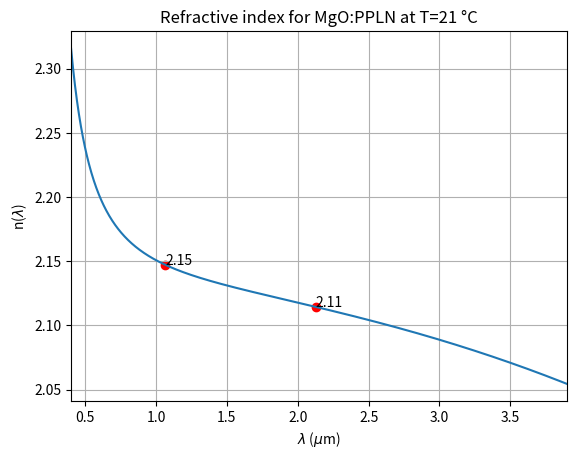
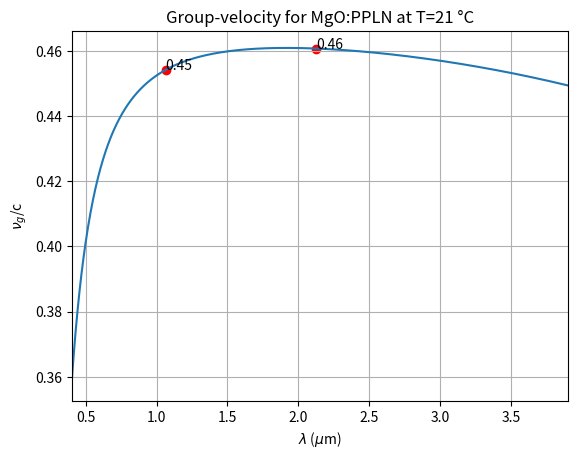
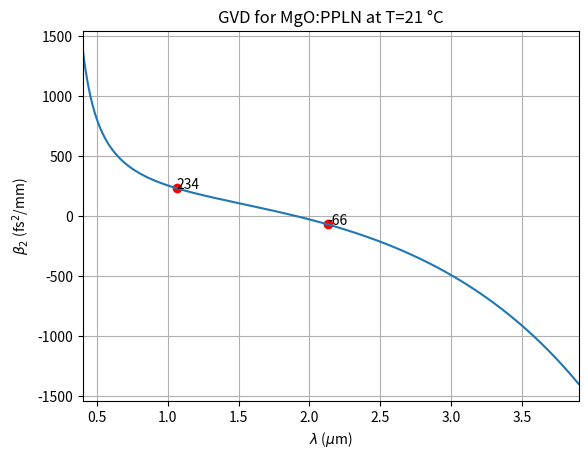

The matplotlib source for these figures, in order:
#!/usr/bin/env python3
# -*- coding: utf-8 -*-
"""
Created on Tue Feb 16 14:40:11 2021

[redacted]
"""

import numpy as np
import matplotlib.pyplot as plt

# Constants
c           = 299792458*1e6/1e12 # speed of light in vac. [μm/ps]
pi          = np.pi

def n(L,T):
    """ This function returns the MgO:PPLN extraordinary refractive index 
    from the Sellmeier Equation.
    Reference: O. Gayer_Temperature and wavelength dependent refractive index 
    equations for MgO-doped congruent and stoichiometric LiNbO3
    
    INPUTS:
    L: wavelenght in um
    T: temperature in degrees
    
    OUTPUT:
    ne: refractive index as a funcion of wavelength"""
    
    f = (T - 24.5) * (T + 570.82)
    a1 = 5.756
    a2 = 0.0983
    a3 = 0.2020
    a4 = 189.32
    a5 = 12.52
    a6 =  1.32e-2
    b1 =  2.860e-6
    b2 =  4.700e-8
    b3 =  6.113e-8
    b4 =  1.516e-4
    G1 = a1 + b1*f
    G2 = a2 + b2*f
    G3 = a3 + b3*f
    G4 = a4 + b4*f
    return np.sqrt(G1+G2/(L**2 - G3**2)+G4/(L**2-a5**2)-a6*L**2)

def dndl(L, T):
    """Returns the first-order derivative of the refractive index respect to
    the wavelength dn/dλ."""
    f = (T - 24.5) * (T + 570.82)
    a2 = 0.0983
    a3 = 0.2020
    a4 = 189.32
    a5 = 12.52
    a6 =  1.32e-2
    b2 =  4.700e-8
    b3 =  6.113e-8
    b4 =  1.516e-4
    G2 = a2 + b2*f
    G3 = a3 + b3*f
    G4 = a4 + b4*f
    return -L*(G2/(L**2-G3**2)**2+G4/(L**2-a5**2)**2+a6)/n(L, T)

def d2ndl2(L, T):
    """Returns the second-order derivative of the refractive index respect to
    the wavelength d²n/dλ²."""
    f = (T - 24.5) * (T + 570.82)
    a2 = 0.0983
    a3 = 0.2020
    a4 = 189.32
    a5 = 12.52
    b2 =  4.700e-8
    b3 =  6.113e-8
    b4 =  1.516e-4
    G2 = a2+b2*f
    G3 = a3+b3*f
    G4 = a4+b4*f
    A =((n(L,T)-L*dndl(L,T))/n(L,T))*dndl(L,T)/L
    B = ( G2/(L**2-G3**2)**3 + G4/( L**2-a5**2)**3 ) *4*L**2/n(L,T)
    return A+B

def group_vel(L, T):
    """ Returns the group-velocity vg(λ) = c/(n(λ)-λdn/dλ). """
    c  = 299792458*1e6/1e12 # speed of light in vac. [μm/ps]
    return c/(n(L,T)-L*dndl(L,T))

def GVD(L, T):
    """Returns the group-velocity β(λ)=λ^3/(2πc²)(d²n/dλ²)."""
    c  = 299792458*1e6/1e12 # speed of light in vac. [μm/ps]
    return L**3*d2ndl2(L, T)/(2*pi*c**2)

def plots(lmin, lmax, x, T):
    """ This funtion plots the refractive index, the group velocity and the 
    GVD as a function of the wavelength. 
    
    INTPUS:
    
    lmin, lmax: minimun and maximun wavelengths in microns (float)
    x         : list of wavelength to label in each plot (list)
    T         : temperature in Celsius degrees (float)
    
    OUTPUTS:
    
    Three plots for each quantity.    
    """
    c  = 299792458*1e6/1e12 # speed of light in vac. [μm/ps]
    L=np.linspace(lmin,lmax,1000)
    yn = n(np.array(x), T)
    yv = group_vel(np.array(x),T)/c
    yb = GVD(np.array(x), T)*1e9
    nn = yn.astype(float).tolist()
    nv = yv.astype(float).tolist()
    nb = yb.astype(int).tolist()
   
    fig, ax = plt.subplots()
    plt.title("Refractive index for MgO:PPLN at T={:1d} °C".format(T))
    ax.plot(L,n(L, T))
    ax.scatter(x, yn,color="red")
    plt.xlim([lmin,lmax])
    plt.xlabel(r"$\lambda$ ($\mu$m)")
    plt.ylabel(r"n($\lambda$)")
    plt.grid()
    for i, txt in enumerate(nn):
        ax.annotate("{:.2f}".format(txt), (x[i], yn[i]))
        
    fig, ax = plt.subplots()
    plt.title("Group-velocity for MgO:PPLN at T={:1d} °C".format(T))
    ax.plot(L,group_vel(L, T)/c)
    ax.scatter(x, yv,color="red")
    plt.xlim([lmin,lmax])
    # plt.ylim([0.37,0.4615])
    # plt.yticks([0.37,0.38,0.39,0.40,0.41,0.42,0.43,0.44,0.45,0.46])
    plt.xlabel(r"$\lambda$ ($\mu$m)")
    plt.ylabel(r"$\nu_g$/c")
    plt.grid()
    for i, txt in enumerate(nv):
        ax.annotate("{:.2f}".format(txt), (x[i], yv[i]))
    
    fig, ax = plt.subplots()
    ax.plot(L,GVD(L, T)*1e9)
    ax.scatter(x, yb,color="red")
    plt.title("GVD for MgO:PPLN at T={:1d} °C".format(T))
    plt.xlabel(r"$\lambda$ ($\mu$m)")
    plt.ylabel(r"$\beta_2$ (fs$^2$/mm)")
    plt.xlim([lmin,lmax])
    # plt.ylim([-4000,1000])
    plt.grid()
    for i, txt in enumerate(nb):
        ax.annotate(txt, (x[i], yb[i]))
        
        
plt.close("all")        
lmin,lmax = .4, 3.9
x  = np.array([1.064,2*1.064])
plots(lmin, lmax, x, 21)        